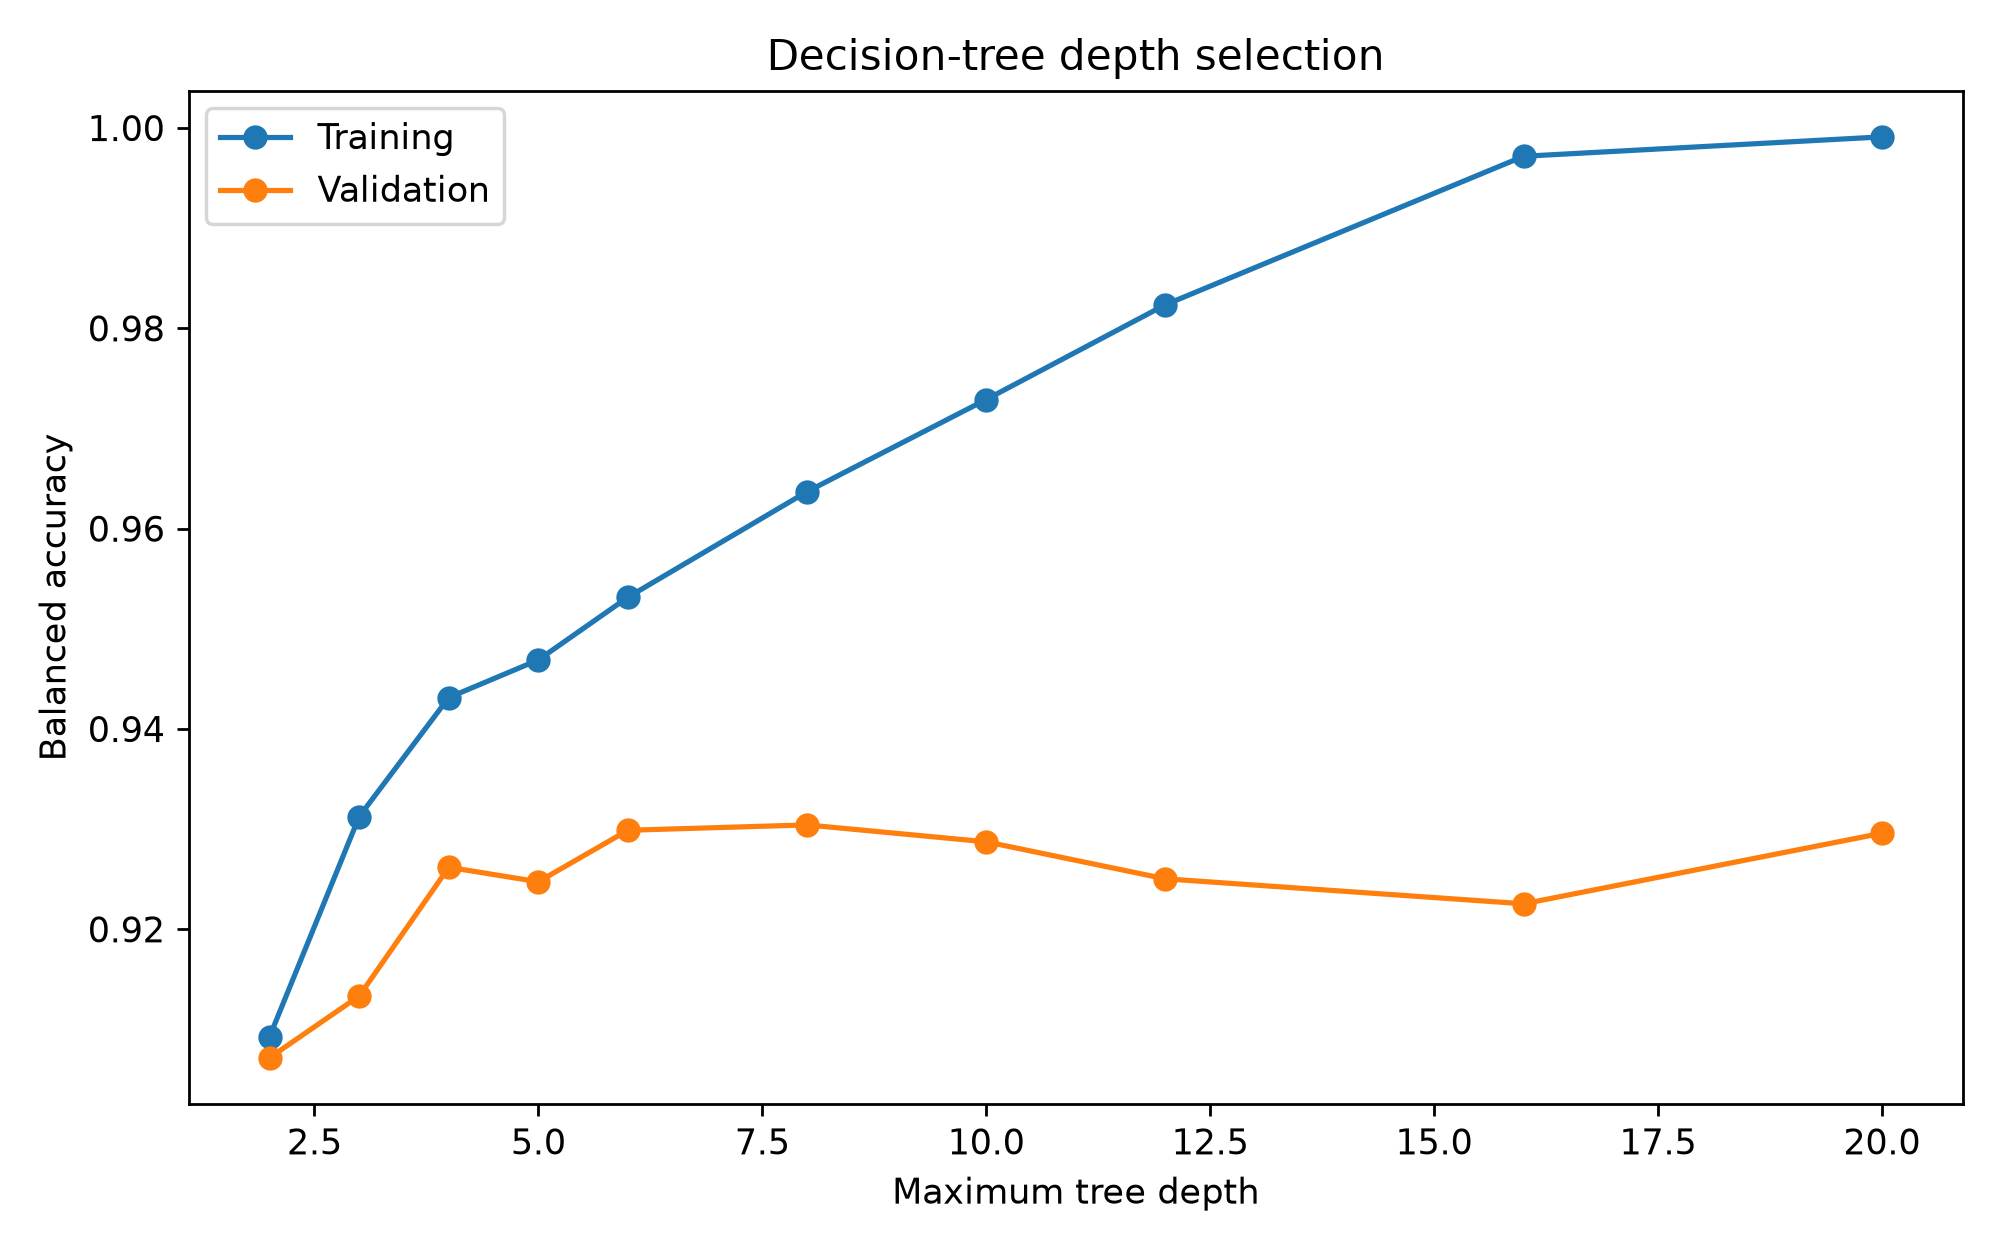

Source data for this figure (header and first rows):
max_depth, training_balanced_accuracy, validation_balanced_accuracy, validation_accuracy, validation_precision, validation_recall, validation_f1, validation_mcc, validation_roc_auc
2, 0.9093, 0.9072, 0.9119, 0.9621, 0.917, 0.939, 0.7836, 0.929
3, 0.9312, 0.9133, 0.9119, 0.9687, 0.9103, 0.9386, 0.788, 0.934
4, 0.9431, 0.9262, 0.9218, 0.9758, 0.917, 0.9455, 0.8125, 0.9482
5, 0.9469, 0.9247, 0.9178, 0.977, 0.9103, 0.9425, 0.8054, 0.9539
6, 0.9531, 0.9299, 0.9218, 0.9799, 0.913, 0.9453, 0.8152, 0.9567
8, 0.9637, 0.9304, 0.9317, 0.9735, 0.9331, 0.9528, 0.8316, 0.9577
10, 0.9729, 0.9287, 0.9347, 0.9697, 0.9411, 0.9552, 0.8361, 0.954
12, 0.9823, 0.925, 0.9347, 0.9658, 0.9451, 0.9553, 0.8343, 0.9233
16, 0.9972, 0.9225, 0.9455, 0.9565, 0.9705, 0.9635, 0.857, 0.9261
20, 0.9991, 0.9296, 0.9505, 0.9604, 0.9732, 0.9668, 0.8702, 0.9301
